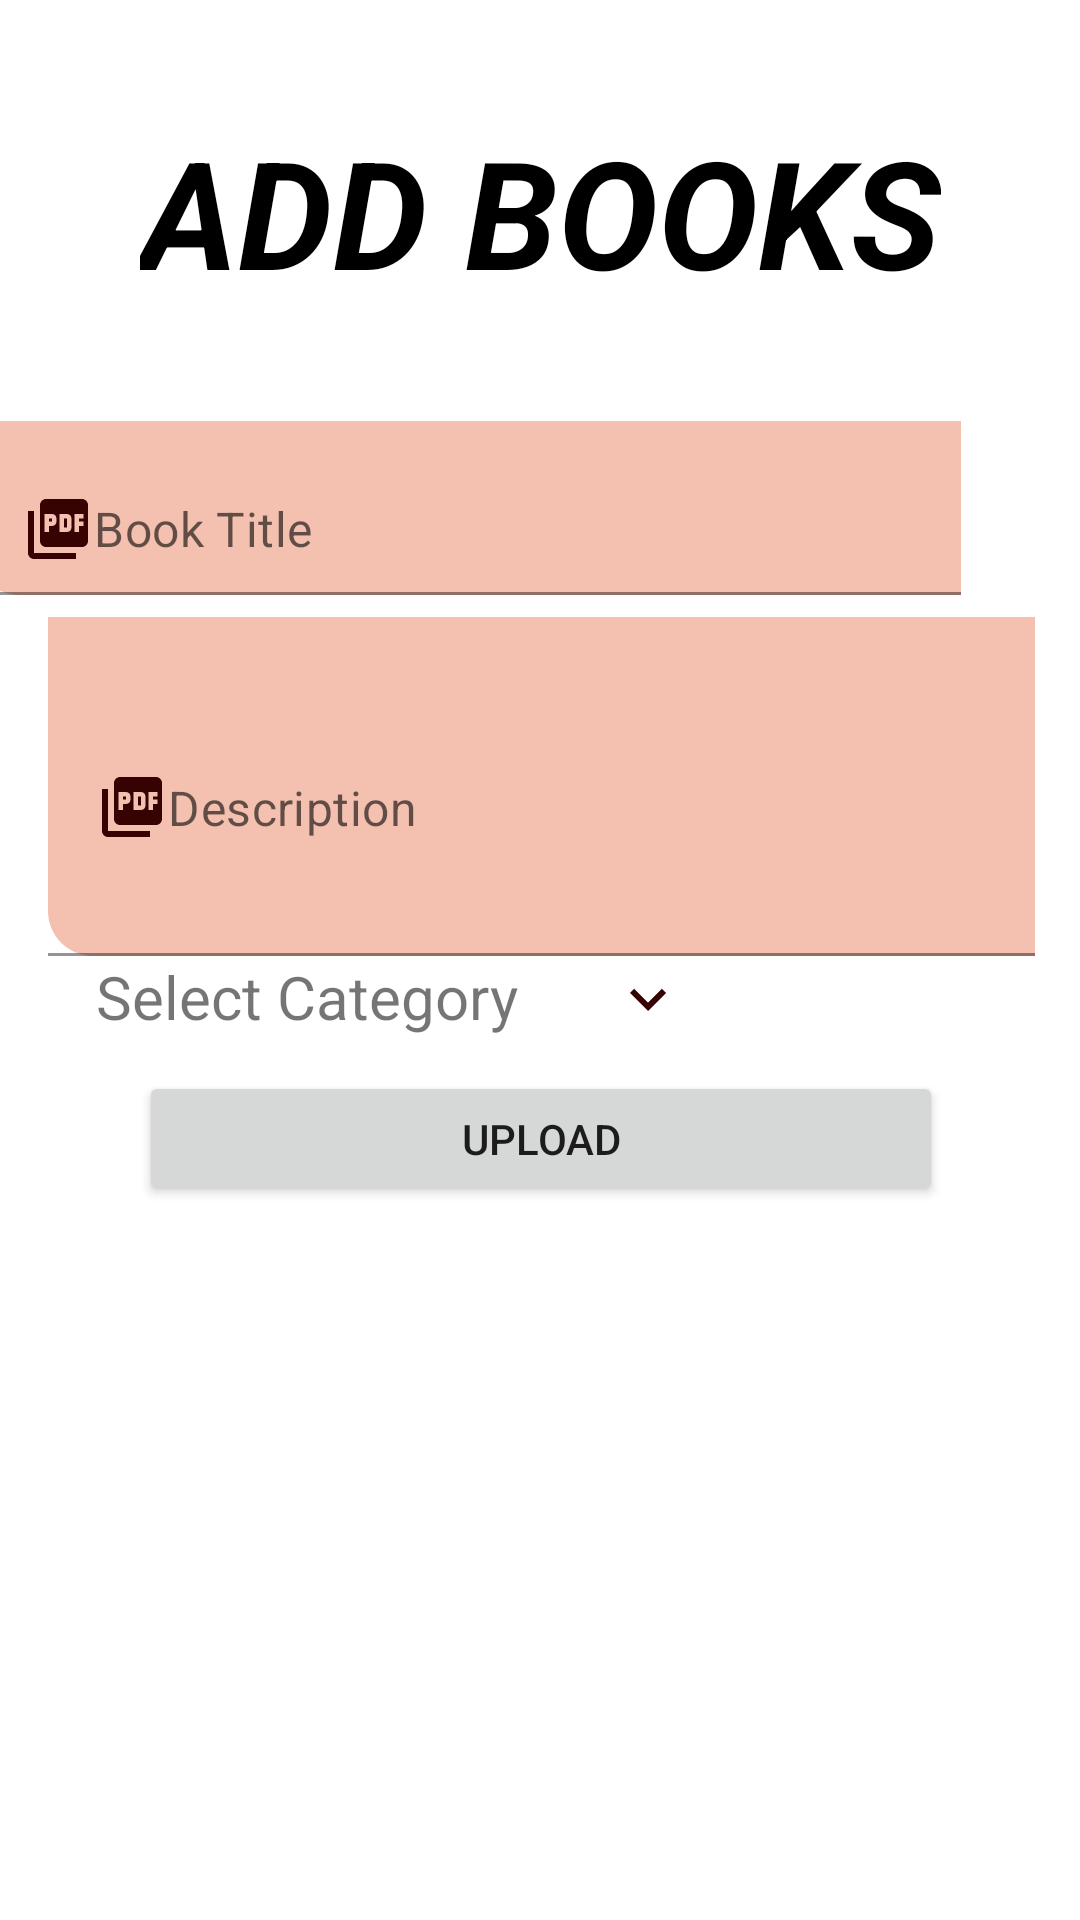

Layout XML and referenced resources for this Android screen:
<!-- AndroidManifest.xml: application theme Theme.ILibrary -->
<!-- res/layout/activity_pdf_add.xml -->
<?xml version="1.0" encoding="utf-8"?>
<androidx.constraintlayout.widget.ConstraintLayout xmlns:android="http://schemas.android.com/apk/res/android"
    xmlns:app="http://schemas.android.com/apk/res-auto"
    xmlns:tools="http://schemas.android.com/tools"
    android:layout_width="match_parent"
    android:layout_height="match_parent"
    tools:context=".activities.pdfAddActivity">

    <com.google.android.material.textfield.TextInputLayout
        android:id="@+id/textInputLayout"
        android:layout_width="409dp"

        android:layout_height="wrap_content"
        android:background="@color/white"
        android:paddingLeft="40dp"
        android:paddingRight="40dp"
        app:hintEnabled="false"
        app:layout_constraintBottom_toBottomOf="parent"
        app:layout_constraintEnd_toEndOf="parent"
        app:layout_constraintHorizontal_bias="1.0"
        app:layout_constraintStart_toStartOf="parent"
        app:layout_constraintTop_toTopOf="parent"
        app:layout_constraintVertical_bias="0.241">

        <com.google.android.material.textfield.TextInputEditText
            android:id="@+id/titleBk"
            android:layout_width="match_parent"
            android:layout_height="wrap_content"
            android:background="@drawable/shape_recyc"
            android:drawableLeft="@drawable/pdf_icon"
            android:hint="Book Title" />

    </com.google.android.material.textfield.TextInputLayout>

    <com.google.android.material.textfield.TextInputLayout
        android:id="@+id/textInputLayout2"
        android:layout_width="409dp"

        android:layout_height="wrap_content"
        android:background="@color/white"
        android:paddingLeft="40dp"
        android:paddingRight="40dp"
        app:hintEnabled="false"
        app:layout_constraintBottom_toBottomOf="parent"
        app:layout_constraintEnd_toEndOf="parent"
        app:layout_constraintStart_toStartOf="parent"
        app:layout_constraintTop_toBottomOf="@+id/textInputLayout"
        app:layout_constraintVertical_bias="0.022">

        <com.google.android.material.textfield.TextInputEditText
            android:id="@+id/desBk"
            android:layout_width="match_parent"
            android:layout_height="113dp"
            android:background="@drawable/shape_recyc"
            android:drawableLeft="@drawable/pdf_icon"
            android:hint="Description" />

    </com.google.android.material.textfield.TextInputLayout>

    <TextView
        android:id="@+id/categorySel"
        android:layout_width="196dp"
        android:layout_height="29dp"
        android:drawableLeft="@drawable/cate_icon"
        android:drawableEnd="@drawable/down_icon"
        android:ems="10"
        android:inputType="textPersonName"
        android:text="Select Category"
        android:textSize="20dp"
        app:layout_constraintBottom_toBottomOf="parent"
        app:layout_constraintEnd_toEndOf="parent"
        app:layout_constraintHorizontal_bias="0.195"
        app:layout_constraintStart_toStartOf="parent"
        app:layout_constraintTop_toBottomOf="@+id/textInputLayout2"
        app:layout_constraintVertical_bias="0.0" />

    <TextView
        android:id="@+id/textView"
        android:layout_width="wrap_content"
        android:layout_height="wrap_content"
        android:text="ADD BOOKS"
        android:textColor="@color/black"
        android:textSize="50dp"
        android:textStyle="bold|italic"
        app:layout_constraintBottom_toTopOf="@+id/textInputLayout"
        app:layout_constraintEnd_toEndOf="parent"
        app:layout_constraintStart_toStartOf="parent"
        app:layout_constraintTop_toTopOf="parent" />

    <ImageView
        android:id="@+id/addPdf"
        android:layout_width="100dp"
        android:layout_height="30dp"
        android:layout_marginBottom="360dp"
        app:layout_constraintBottom_toBottomOf="parent"
        app:layout_constraintEnd_toEndOf="parent"
        app:layout_constraintHorizontal_bias="0.219"
        app:layout_constraintStart_toEndOf="@+id/categorySel"
        app:layout_constraintTop_toBottomOf="@+id/textInputLayout2"
        app:layout_constraintVertical_bias="0.0"
        app:srcCompat="@drawable/addpdf_icon" />

    <Button
        android:id="@+id/uploadPdf"
        android:layout_width="268dp"
        android:layout_height="45dp"
        android:text="Upload"
        app:layout_constraintBottom_toBottomOf="parent"
        app:layout_constraintEnd_toEndOf="parent"
        app:layout_constraintHorizontal_bias="0.503"
        app:layout_constraintStart_toStartOf="parent"
        app:layout_constraintTop_toBottomOf="@+id/categorySel"
        app:layout_constraintVertical_bias="0.038" />
</androidx.constraintlayout.widget.ConstraintLayout>
<!-- resources referenced by this layout -->
<resources>
  <color name="black">#FF000000</color>
  <color name="white">#FFFFFFFF</color>
  <!-- drawable addpdf_icon (drawable) -->
  <vector android:height="24dp" android:tint="#370202"
      android:viewportHeight="24" android:viewportWidth="24"
      android:width="24dp" xmlns:android="http://schemas.android.com/apk/res/android">
      <path android:fillColor="@android:color/white" android:pathData="M8,11h8v2L8,13zM20.1,12L22,12c0,-2.76 -2.24,-5 -5,-5h-4v1.9h4c1.71,0 3.1,1.39 3.1,3.1zM3.9,12c0,-1.71 1.39,-3.1 3.1,-3.1h4L11,7L7,7c-2.76,0 -5,2.24 -5,5s2.24,5 5,5h4v-1.9L7,15.1c-1.71,0 -3.1,-1.39 -3.1,-3.1zM19,12h-2v3h-3v2h3v3h2v-3h3v-2h-3z"/>
  </vector>
  <!-- drawable cate_icon (drawable) -->
  <vector android:height="24dp" android:tint="#370202"
      android:viewportHeight="24" android:viewportWidth="24"
      android:width="24dp" xmlns:android="http://schemas.android.com/apk/res/android">
      <path android:fillColor="@android:color/white" android:pathData="M12,2l-5.5,9h11z"/>
      <path android:fillColor="@android:color/white" android:pathData="M17.5,17.5m-4.5,0a4.5,4.5 0,1 1,9 0a4.5,4.5 0,1 1,-9 0"/>
      <path android:fillColor="@android:color/white" android:pathData="M3,13.5h8v8H3z"/>
  </vector>
  <!-- drawable down_icon (drawable) -->
  <vector android:height="24dp" android:tint="#370202"
      android:viewportHeight="24" android:viewportWidth="24"
      android:width="24dp" xmlns:android="http://schemas.android.com/apk/res/android">
      <path android:fillColor="@android:color/white" android:pathData="M7.41,8.59L12,13.17l4.59,-4.58L18,10l-6,6 -6,-6 1.41,-1.41z"/>
  </vector>
  <!-- drawable pdf_icon (drawable) -->
  <vector android:height="24dp" android:tint="#370202"
      android:viewportHeight="24" android:viewportWidth="24"
      android:width="24dp" xmlns:android="http://schemas.android.com/apk/res/android">
      <path android:fillColor="@android:color/white" android:pathData="M20,2L8,2c-1.1,0 -2,0.9 -2,2v12c0,1.1 0.9,2 2,2h12c1.1,0 2,-0.9 2,-2L22,4c0,-1.1 -0.9,-2 -2,-2zM11.5,9.5c0,0.83 -0.67,1.5 -1.5,1.5L9,11v2L7.5,13L7.5,7L10,7c0.83,0 1.5,0.67 1.5,1.5v1zM16.5,11.5c0,0.83 -0.67,1.5 -1.5,1.5h-2.5L12.5,7L15,7c0.83,0 1.5,0.67 1.5,1.5v3zM20.5,8.5L19,8.5v1h1.5L20.5,11L19,11v2h-1.5L17.5,7h3v1.5zM9,9.5h1v-1L9,8.5v1zM4,6L2,6v14c0,1.1 0.9,2 2,2h14v-2L4,20L4,6zM14,11.5h1v-3h-1v3z"/>
  </vector>
  <!-- drawable shape_recyc (drawable) -->
  <?xml version="1.0" encoding="utf-8"?>
  <shape xmlns:android="http://schemas.android.com/apk/res/android"
      android:shape="rectangle">
  <solid android:color="@color/orng">
  </solid>
      <corners android:bottomLeftRadius="15dp">
      </corners>
      <stroke android:color="@color/white"></stroke>
  </shape>
  <style name="Theme.ILibrary" parent="Theme.MaterialComponents.DayNight.NoActionBar">
          
          <item name="colorPrimary">@color/purple_500</item>
          <item name="colorPrimaryVariant">@color/purple_700</item>
          <item name="colorOnPrimary">@color/white</item>
          
          <item name="colorSecondary">@color/teal_200</item>
          <item name="colorSecondaryVariant">@color/teal_700</item>
          <item name="colorOnSecondary">@color/black</item>
          
          <item name="android:statusBarColor" tools:targetApi="l">?attr/colorPrimaryVariant</item>
          
      </style>
  <color name="orng">#F4C0AF</color>
  <color name="purple_500">#FF6200EE</color>
  <color name="purple_700">#F6A97F</color>
  <color name="teal_200">#FF03DAC5</color>
  <color name="teal_700">#FF018786</color>
</resources>
